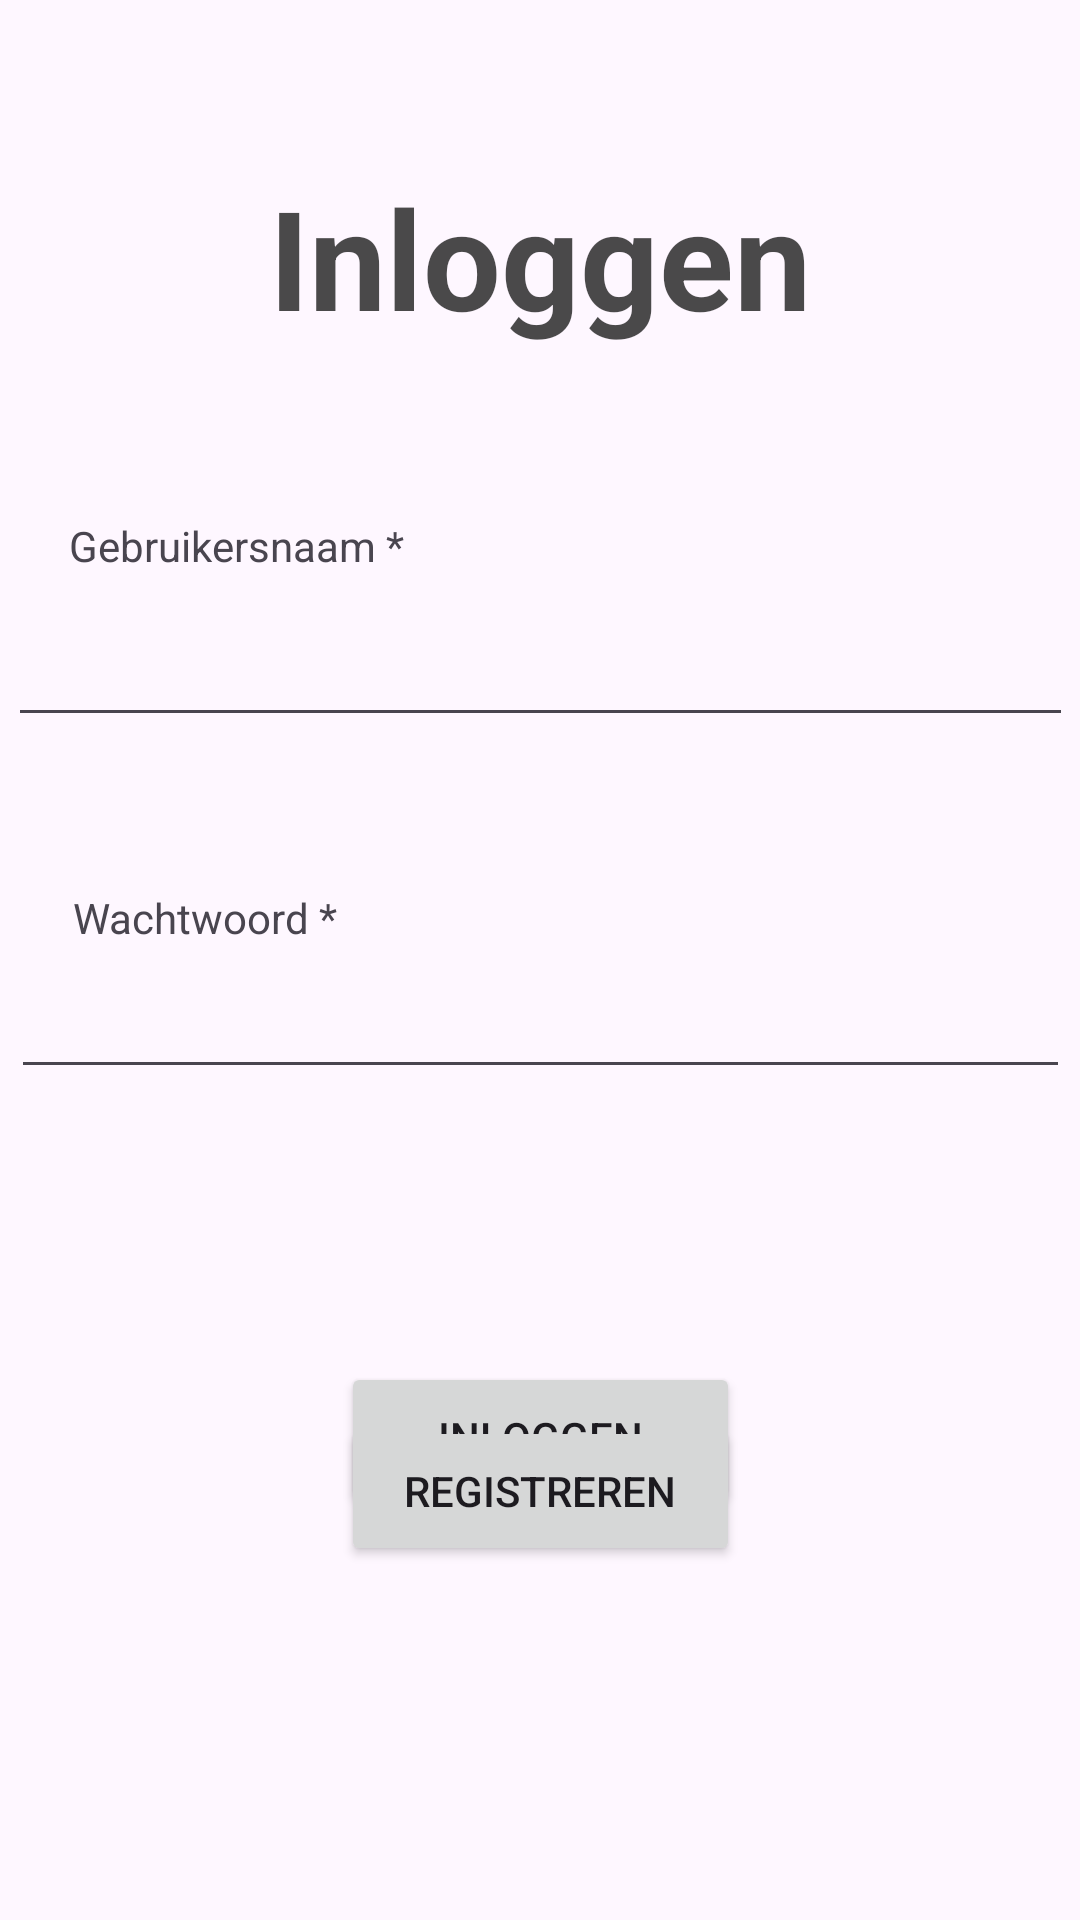

Reconstruct the res/layout file that produces this screen, plus the resources it refers to.
<!-- AndroidManifest.xml: application theme Theme.CleaningBuddy -->
<!-- res/layout/activity_login.xml -->
<?xml version="1.0" encoding="utf-8"?>
<androidx.constraintlayout.widget.ConstraintLayout xmlns:android="http://schemas.android.com/apk/res/android"
    xmlns:app="http://schemas.android.com/apk/res-auto"
    xmlns:tools="http://schemas.android.com/tools"
    android:id="@+id/main"
    android:layout_width="match_parent"
    android:layout_height="match_parent"
    tools:context=".LoginActivity">

    <Button
        android:id="@+id/login_login_btn_id"
        android:layout_width="133dp"
        android:layout_height="50dp"
        android:layout_marginTop="91dp"
        android:onClick="goToMainActivity"
        android:text="@string/login_login_btn_text"
        app:layout_constraintBottom_toBottomOf="parent"
        app:layout_constraintEnd_toEndOf="parent"
        app:layout_constraintStart_toStartOf="parent"
        app:layout_constraintTop_toBottomOf="@+id/login_password_pt_id"
        app:layout_constraintVertical_bias="0.0" />

    <Button
        android:id="@+id/login_register_btn_id"
        android:layout_width="133dp"
        android:layout_height="50dp"
        android:onClick="goToRegisterActivity"
        android:text="@string/register_text"
        app:layout_constraintBottom_toBottomOf="parent"
        app:layout_constraintEnd_toEndOf="parent"
        app:layout_constraintStart_toStartOf="parent"
        app:layout_constraintTop_toTopOf="parent"
        app:layout_constraintVertical_bias="0.8" />

    <TextView
        android:id="@+id/login_title_tv_id"
        android:layout_width="wrap_content"
        android:layout_height="wrap_content"
        android:text="@string/login_title_tv_text"
        android:textAppearance="@style/CustumTitle"
        app:layout_constraintBottom_toBottomOf="parent"
        app:layout_constraintEnd_toEndOf="parent"
        app:layout_constraintStart_toStartOf="parent"
        app:layout_constraintTop_toTopOf="parent"
        app:layout_constraintVertical_bias="0.095" />

    <TextView
        android:id="@+id/login_username_tv_id"
        android:layout_width="152dp"
        android:layout_height="29dp"
        android:text="@string/login_username_tv_text"
        app:layout_constraintBottom_toBottomOf="parent"
        app:layout_constraintEnd_toEndOf="parent"
        app:layout_constraintHorizontal_bias="0.111"
        app:layout_constraintStart_toStartOf="parent"
        app:layout_constraintTop_toTopOf="parent"
        app:layout_constraintVertical_bias="0.282" />

    <TextView
        android:id="@+id/login_password_tv_id"
        android:layout_width="wrap_content"
        android:layout_height="wrap_content"
        android:text="@string/login_password_tv_text"
        app:layout_constraintBottom_toBottomOf="parent"
        app:layout_constraintEnd_toEndOf="parent"
        app:layout_constraintHorizontal_bias="0.089"
        app:layout_constraintStart_toStartOf="parent"
        app:layout_constraintTop_toTopOf="parent"
        app:layout_constraintVertical_bias="0.477" />

    <EditText
        android:id="@+id/login_username_pt_id"
        android:layout_width="355dp"
        android:layout_height="48dp"
        android:ems="10"
        android:inputType="text"
        app:layout_constraintBottom_toBottomOf="parent"
        app:layout_constraintEnd_toEndOf="parent"
        app:layout_constraintHorizontal_bias="0.517"
        app:layout_constraintStart_toStartOf="parent"
        app:layout_constraintTop_toTopOf="parent"
        app:layout_constraintVertical_bias="0.334" />

    <EditText
        android:id="@+id/login_password_pt_id"
        android:layout_width="353dp"
        android:layout_height="52dp"
        android:ems="10"
        android:inputType="textPassword"
        app:layout_constraintBottom_toBottomOf="parent"
        app:layout_constraintEnd_toEndOf="parent"
        app:layout_constraintStart_toStartOf="parent"
        app:layout_constraintTop_toTopOf="parent"
        app:layout_constraintVertical_bias="0.529" />

    <TextView
        android:id="@+id/id_txt_foutMelding_inloggen"
        android:layout_width="wrap_content"
        android:layout_height="wrap_content"
        app:layout_constraintBottom_toTopOf="@+id/login_login_btn_id"
        app:layout_constraintEnd_toEndOf="parent"
        app:layout_constraintHorizontal_bias="0.498"
        app:layout_constraintStart_toStartOf="parent"
        app:layout_constraintTop_toBottomOf="@+id/login_password_pt_id"
        app:layout_constraintVertical_bias="0.166" />

</androidx.constraintlayout.widget.ConstraintLayout>
<!-- resources referenced by this layout -->
<resources>
  <string name="login_login_btn_text">Inloggen</string>
  <string name="login_password_tv_text">Wachtwoord *</string>
  <string name="login_title_tv_text">Inloggen</string>
  <string name="login_username_tv_text">Gebruikersnaam *</string>
  <string name="register_text">registreren</string>
  <style name="CustumTitle" parent="Base.Theme.CleaningBuddy">
          <item name="android:textColor">#B7030403</item>
          <item name="android:textSize">46sp</item>
          <item name="android:fontFamily">sans-serif</item>
          <item name="android:textStyle">bold</item>
      </style>
  <style name="Theme.CleaningBuddy" parent="Base.Theme.CleaningBuddy" />
  <style name="Base.Theme.CleaningBuddy" parent="Theme.Material3.DayNight.NoActionBar">
          
          
      </style>
</resources>
